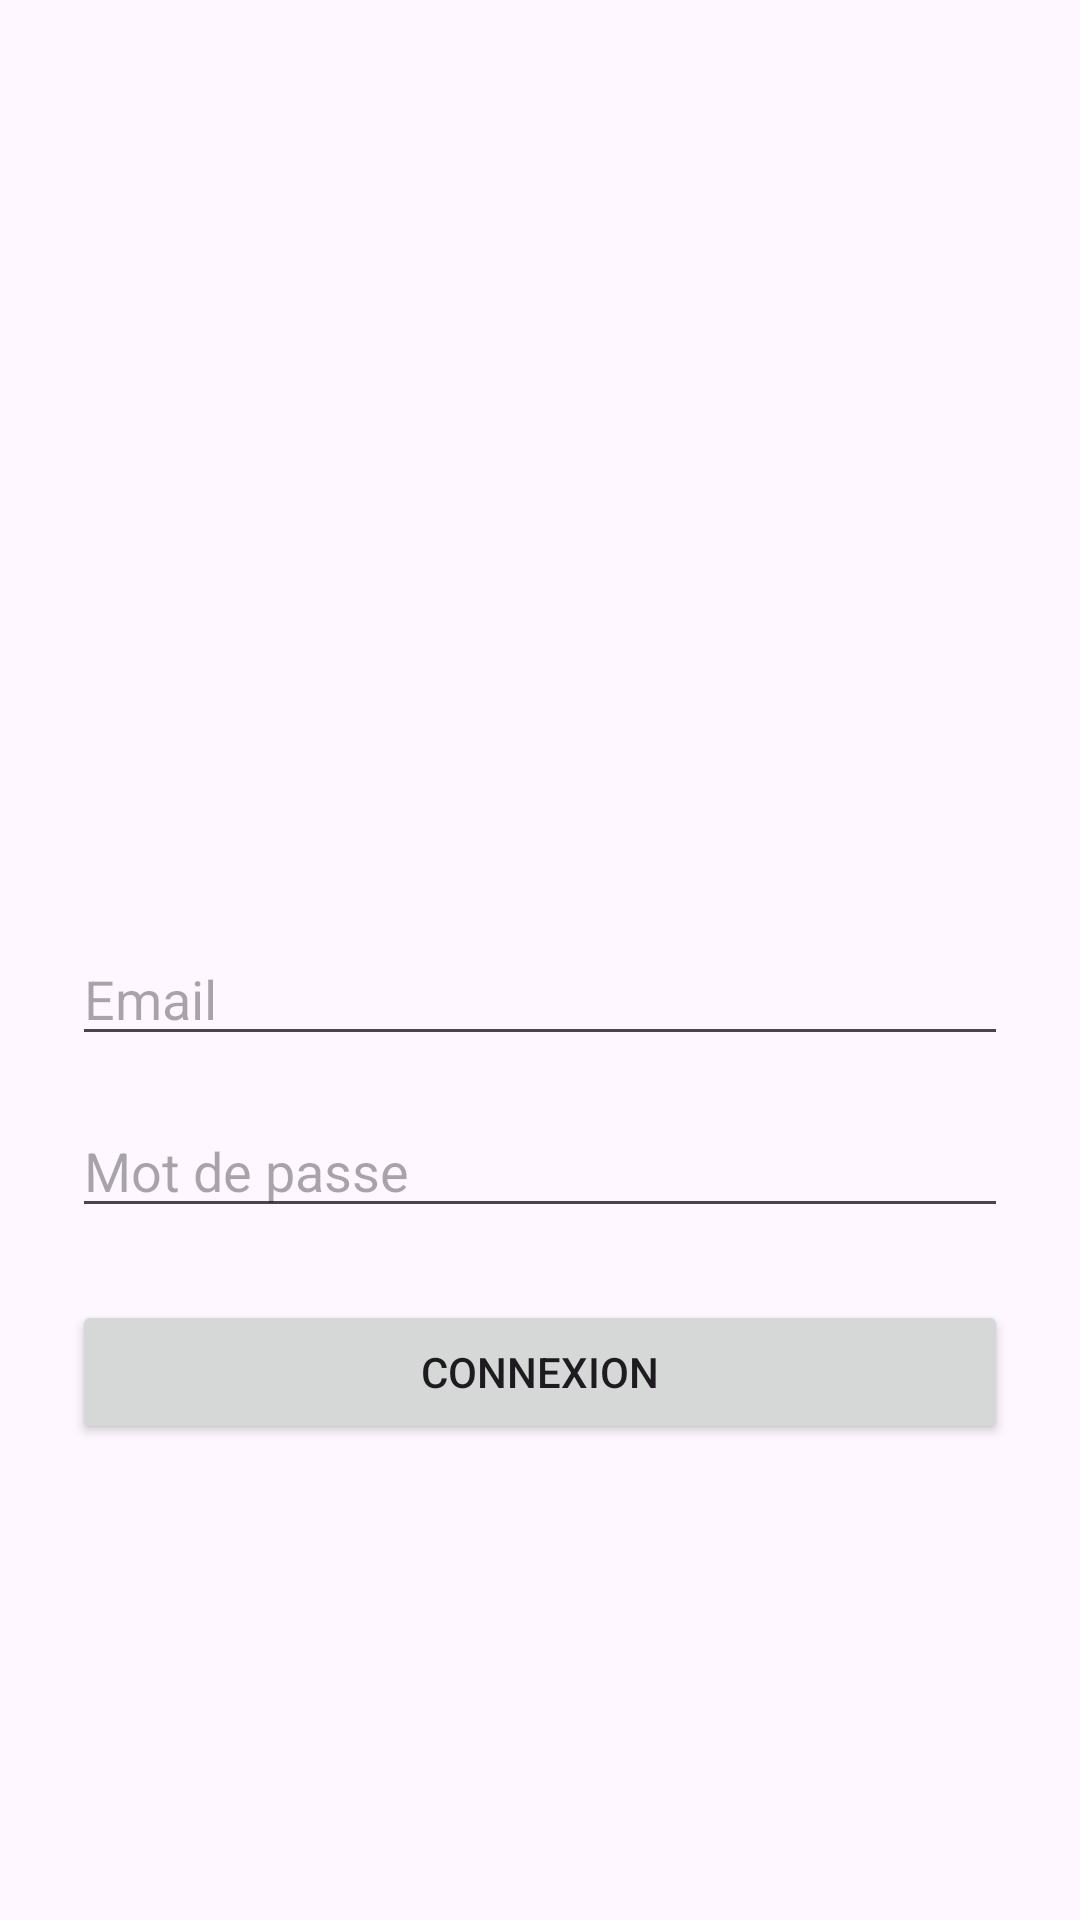

Produce the Android XML layout that renders to this screen, including the resource entries it uses.
<!-- AndroidManifest.xml: application theme Theme.PrintNGo -->
<!-- res/layout/activity_login.xml -->
<?xml version="1.0" encoding="utf-8"?>
<LinearLayout xmlns:android="http://schemas.android.com/apk/res/android"
    android:layout_width="match_parent"
    android:layout_height="match_parent"
    android:orientation="vertical"
    android:padding="24dp"
    android:gravity="center">

    <ImageView
        android:id="@+id/logoImage"
        android:layout_width="120dp"
        android:layout_height="120dp"
        android:src="@drawable/ic_launcher_foreground"
        android:layout_marginBottom="32dp" />

    <EditText
        android:id="@+id/emailEditText"
        android:layout_width="match_parent"
        android:layout_height="wrap_content"
        android:hint="Email"
        android:inputType="textEmailAddress"
        android:layout_marginBottom="16dp" />

    <EditText
        android:id="@+id/passwordEditText"
        android:layout_width="match_parent"
        android:layout_height="wrap_content"
        android:hint="Mot de passe"
        android:inputType="textPassword"
        android:layout_marginBottom="24dp" />

    <Button
        android:id="@+id/loginButton"
        android:layout_width="match_parent"
        android:layout_height="wrap_content"
        android:text="Connexion" />

</LinearLayout>
<!-- resources referenced by this layout -->
<resources>
  <style name="Theme.PrintNGo" parent="Base.Theme.PrintNGo" />
  <style name="Base.Theme.PrintNGo" parent="Theme.Material3.DayNight.NoActionBar">
          
          
      </style>
</resources>
